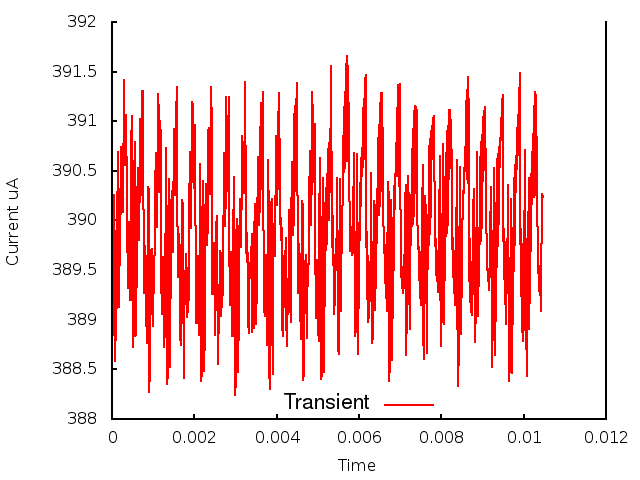

Data behind this chart, as committed beside it:
0.000000, 0.000000, 3.889208
1, 0.000010, 3.897
2, 0.000020, 3.888
3, 0.000030, 3.897
4, 0.000040, 3.893
5, 0.000050, 3.903
6, 0.000060, 3.9
7, 0.000070, 3.898
8, 0.000080, 3.886
9, 0.000090, 3.89
10, 0.000100, 3.89
11, 0.000110, 3.892
12, 0.000120, 3.899
13, 0.000130, 3.899
14, 0.000140, 3.907
15, 0.000150, 3.891
16, 0.000160, 3.892
17, 0.000170, 3.891
18, 0.000180, 3.898
19, 0.000190, 3.896
20, 0.000200, 3.903
21, 0.000210, 3.901
22, 0.000220, 3.906
23, 0.000230, 3.907
24, 0.000240, 3.906
25, 0.000250, 3.901
26, 0.000260, 3.901
27, 0.000270, 3.905
28, 0.000280, 3.91
29, 0.000290, 3.914
30, 0.000300, 3.912
31, 0.000310, 3.908
32, 0.000320, 3.906
33, 0.000330, 3.907
34, 0.000340, 3.911
35, 0.000350, 3.908
36, 0.000360, 3.905
37, 0.000370, 3.899
38, 0.000380, 3.894
39, 0.000390, 3.893
40, 0.000400, 3.895
41, 0.000410, 3.899
42, 0.000420, 3.9
43, 0.000430, 3.897
44, 0.000440, 3.892
45, 0.000450, 3.894
46, 0.000460, 3.9
47, 0.000470, 3.908
48, 0.000480, 3.911
49, 0.000490, 3.896
50, 0.000500, 3.888
51, 0.000510, 3.887
52, 0.000520, 3.89
53, 0.000530, 3.897
54, 0.000540, 3.904
55, 0.000550, 3.908
56, 0.000560, 3.903
57, 0.000570, 3.888
58, 0.000580, 3.889
59, 0.000590, 3.891
60, 0.000600, 3.895
... 986 more rows
